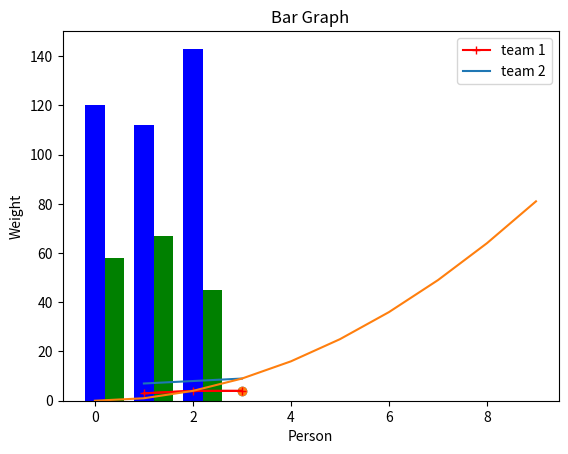

Reproduce this figure in Python.
# -*- coding: utf-8 -*-
"""numpy and matplotlib.ipynb

Automatically generated by Colaboratory.

Original file is located at
    https://colab.research.google.com/drive/18G-rcgSHnRR4Y2QLw9gKblN-fJCsvImw
"""

#pre-allocated integers [-5 to 256]

#libraries- set  of codes which consists of lots of functions/methods and attributes/variable
#module-any python proogram 
#all the libraries are module but all module are not libraries 
#package -collection of multiple libraries 
#scikit-learn= 
#there are 2 types of libraries =inbuilt,user defined library 
#numpy/matplotlib,pands,scikit-learn-user defined libraries

#numerical python-scientific computing
#array is a method 
#attributes 
#scalar- no dimensions 
#vector-1 dimensions 
#matrix- 2 dimensions
#np is basically a object

import numpy as np
a=np.array(12)
print(a)

print(a.ndim)  #dimension
print(a.shape)  #the no. of rows and columns etc
print(a.dtype) #datatype
print(a.size) #quantity

#for vector 
b=np.array([1,2,3]) 
print(b)

#attributes
print(b.ndim)  #dimension
print(b.shape)  #the no. of rows and columns etc
print(b.dtype) #datatype
print(b.size) #quantity

#for matrix
c=np.array([[1,2,3],[4,5,6]])
print(c)

#attributes
print(c.ndim)  #dimension
print(c.shape)  #the no. of rows and columns etc(only for matrix)
print(c.dtype) #datatype
print(c.size) #quantity

d= np.array([[[1,2],[2,3],[4,5],
            [2,3],[9,4],[6,7]],
            [[1,2],[2,3],[3,5],
             [2,3],[9,4],[6,7]]])
print(d)

#attributes
print(d.ndim)  #dimension
print(d.shape)  #the no. of rows and columns etc(only for matrix)
print(d.dtype) #datatype
print(d.size) #quantity

e=np.random.randint(0,10,10)
print(e)

e.reshape(2,5)

f=np.random.randint(0,10,size=(3,4))
f

np.zeros([10,10],dtype='uint8')

np.ones([10,10],dtype='uint8')

np.ones(10) #output is related to one

#images-pixels(width*height)
#black images -0
#white image - 255
#here [10,10]- pixels

#matplotlib-data visualisation
#1.line plot(2 points in a condinate geometry)
#2.scatter plot
#3.bar graph
#4.pie char
#seaborn-advanced data visualisation

#line plot
#input:numpy Arrays,lists,tuples
x=[1,2,3]
y=[3,4,4]
z=[7,8,9]
#point A=(1,3)
#point B=(2,4)
import matplotlib.pyplot as plt
plt.xlabel('X-Axis')
plt.ylabel('Y-Axis')
plt.title('LINE PLOT')
plt.plot(x,y,c='r',marker='+',label='team 1')
plt.plot(x,z,label='team 2')
plt.legend()
plt.show()

plt.scatter(x,y)

plt.plot(x,y,c='r')
plt.scatter(x,y)
plt.show()

# Bar Graph
name = ['Mr X','Mr Y','Mr Z']
weight = [58,67,45]
height = [120,112,143]
index = np.arange(3)
bar_width = 0.4
plt.bar(index,height ,width = bar_width,color = 'b')
plt.bar(index+0.4,weight ,width = bar_width,color = 'g')
plt.xlabel('Person')
plt.ylabel('Weight')
plt.title('Bar Graph')
plt.show()

#positive for right and negativ for left

x = np.arange(10)
y = np.power(x,2)
plt.plot(x,y)

